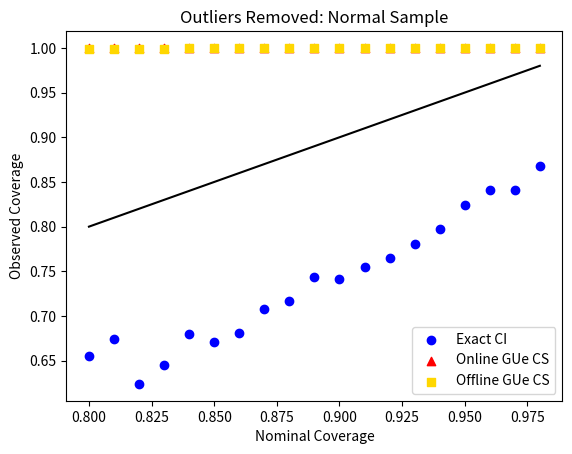

Recreate this plot in Python.
import numpy as np
import scipy.stats as st
import matplotlib.pyplot as plt

np.random.seed(0)

def _gibbs(omega, data, true_value, alpha):
    thetahats = [np.mean(data[0: i+1]) for i in range(len(data))]
    thetahats = [0] + thetahats

    ratio =  -omega * sum([(thetahat - x)**2 - (true_value - x)**2 for thetahat, x in zip(thetahats, data)])
    return ratio < np.log(1/alpha)

def gibbs(data, true_value, alpha):
    bootstrap_iters = 100
    coverages = []
    omegas = np.linspace(0, 100, 100)[1:]
    for omega in omegas:
        coverage = 0
        for boot_iter in range(bootstrap_iters):
            coverage += _gibbs(omega, np.random.choice(data, size = len(data), replace = True), true_value, alpha)
        coverage /= bootstrap_iters
        coverages.append(coverage)

    omega = omegas[np.argmin([abs(1 - alpha - coverage) for coverage in coverages])]

    print("    ", omega)
    return _gibbs(omega, data, true_value, alpha)


P = st.norm()
nom_coverages = np.linspace(0.8, 0.99, num=20)[:-1]
exact_coverages = []
gibbs_coverages = []
for nom_coverage in nom_coverages:
    break
    print(nom_coverage)
    exact_coverage = 0
    gibbs_coverage = 0
    mc_iters = 100
    for _ in range(mc_iters):
        data_size = 30
        data = P.rvs(size = data_size)
        sorted_data = sorted(data)
        Q1 = sorted_data[len(data)//4]
        Q3 = sorted_data[3*len(data)//4]
        k = 1

        cherrypicked_data = [x for x in data if x > Q1 - k*(Q3 - Q1) and x < Q3 + k * (Q3 - Q1)]
        #print(len(cherrypicked_data))

        if P.stats()[0] > np.mean(cherrypicked_data) -  st.t.interval(nom_coverage, len(cherrypicked_data))[1]*(np.var(cherrypicked_data, ddof=1)/len(cherrypicked_data))**0.5 and P.stats()[0] < np.mean(cherrypicked_data) + st.t.interval(nom_coverage, len(cherrypicked_data))[1]*(np.var(cherrypicked_data, ddof=1)/len(cherrypicked_data))**0.5:
            exact_coverage += 1

        gibbs_coverage += gibbs(cherrypicked_data, P.stats()[0], 1-nom_coverage)
    exact_coverage /= mc_iters
    gibbs_coverage /= mc_iters
    exact_coverages.append(exact_coverage)
    gibbs_coverages.append(gibbs_coverage)
    print(exact_coverages)
    print(gibbs_coverages)


exact_coverages = [0.72, 0.73, 0.73, 0.73, 0.73, 0.76, 0.78, 0.79, 0.79, 0.79, 0.81, 0.81, 0.81, 0.83, 0.85, 0.87, 0.9, 0.93, 0.94]
gibbs_coverages = [0.94, 0.94, 0.94, 0.94, 0.95, 0.95, 0.95, 0.96, 0.96, 0.98, 0.98, 0.98, 0.98, 0.98, 0.98, 0.98, 0.98, 0.99, 0.99] # N(0, 1)
offline_coverages = [0.916, 0.922, 0.918, 0.931, 0.936, 0.94, 0.938, 0.944, 0.96, 0.954, 0.955, 0.96, 0.961, 0.957, 0.977, 0.978, 0.981, 0.984, 0.991] # N(0, 1)

exact_coverages = [0.655, 0.674, 0.624, 0.645, 0.68, 0.671, 0.681, 0.708, 0.717, 0.744, 0.741, 0.755, 0.765, 0.781, 0.797, 0.824, 0.841, 0.841, 0.868, 0.915][:-1] # Beta(5, 2)
offline_coverages = [0.999, 0.999, 0.999, 0.999, 1.0, 1.0, 1.0, 1.0, 1.0, 1.0, 1.0, 1.0, 1.0, 1.0, 1.0, 1.0, 1.0, 1.0, 1.0, 1.0][:-1] # Beta(5, 2)
gibbs_coverages = [1.0]*19
print(len(exact_coverages))
print(len(offline_coverages))

plt.scatter(nom_coverages, exact_coverages, color = "blue", label = "Exact CI")
plt.scatter(nom_coverages, gibbs_coverages, color = "red", marker = "^", label = "Online GUe CS")
plt.scatter(nom_coverages, offline_coverages, color = "gold", marker = "s", label = "Offline GUe CS")
plt.plot(nom_coverages, nom_coverages, color = "black")
plt.xlabel("Nominal Coverage")
plt.ylabel("Observed Coverage")
plt.title("Outliers Removed: Normal Sample")
plt.legend()
#plt.show()
plt.savefig("./cherrypicked_beta.png")
